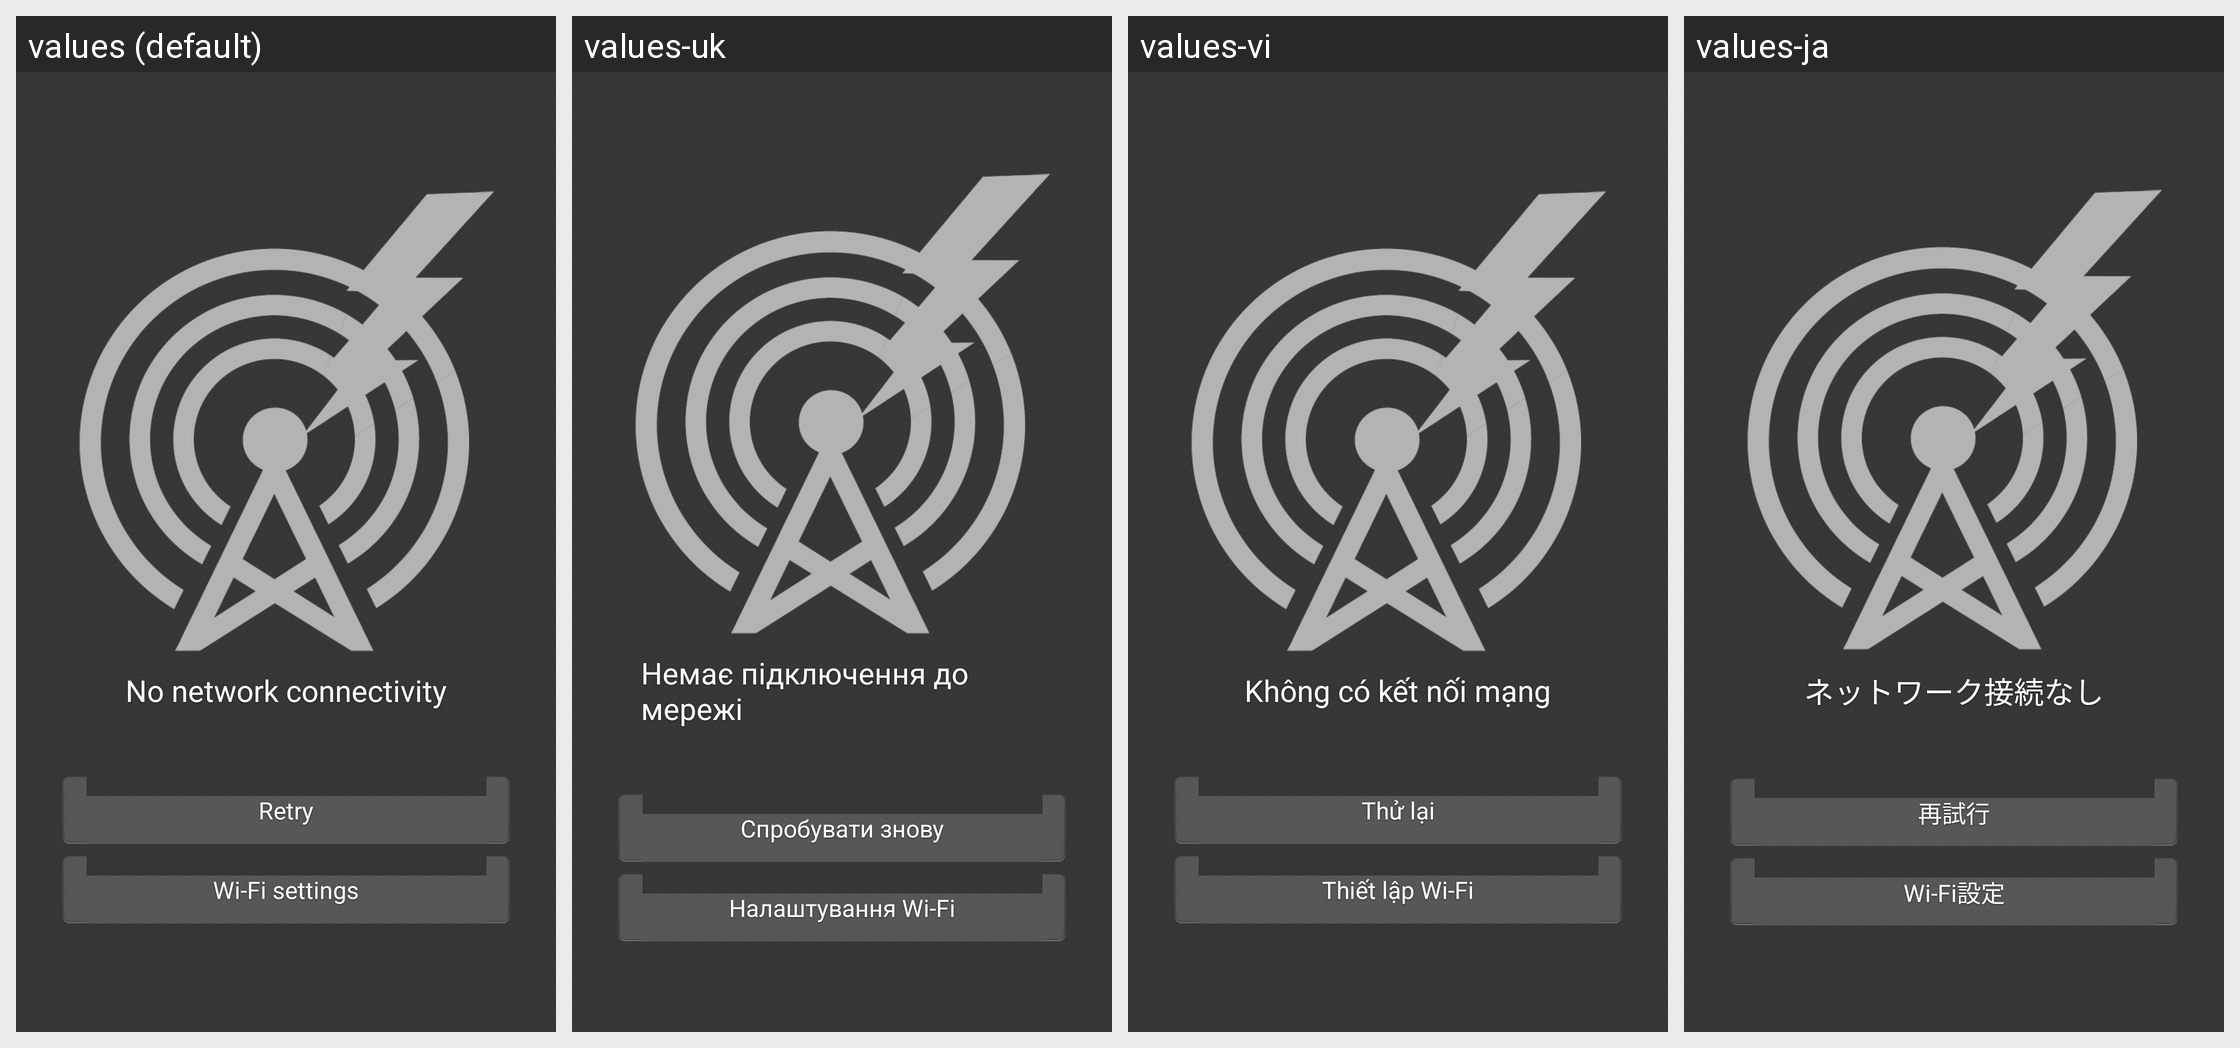

The same Android screen rendered under several of its app's locales, left to right. List the strings drawn on it with the default value and each locale's translation.
Android screen res/layout/widget_flipper_state_no_connectivity.xml rendered under 4 locales, left to right: values (default), values-uk, values-vi, values-ja. Device: Nexus 5 (rendered at 1080×1920; each locale shown at half size, 540×960, under a caption strip naming it); theme Theme.Slideme.Dark.
Other locales in the repository, not shown: values-af, values-am, values-ar, values-be, values-bg, values-ca, values-cs, values-da, values-de, values-el, values-en-rGB, values-es, values-es-rUS, values-et-rEE, values-fa, values-fi, values-fr, values-fr-rCA, values-hi, values-hr, values-hu, values-hy-rAM, values-id, values-in, values-it, values-iw, values-ka-rGE, values-km-rKH, values-ko, values-lo-rLA, values-lt, values-lv, values-mn-rMN, values-ms-rMY, values-nb, values-nl, values-no, values-pl, values-pt, values-pt-rBR, values-pt-rPT, values-ro, values-ru, values-sk, values-sl, values-sr, values-sv, values-sw, values-th, values-tl, values-tr, values-zh-rCN, values-zh-rHK, values-zh-rTW, values-zu.
Strings drawn on this screen, with the default value and each locale's value (text and hints the layout hard-codes, and strings that could not be matched under every locale, appear in the picture but are not listed):

conn_error_title
  values: No network connectivity
  values-uk: Немає підключення до мережі
  values-vi: Không có kết nối mạng
  values-ja: ネットワーク接続なし

retry
  values: Retry
  values-uk: Спробувати знову
  values-vi: Thử lại
  values-ja: 再試行

wifi_settings
  values: Wi-Fi settings
  values-uk: Налаштування Wi-Fi
  values-vi: Thiết lập Wi-Fi
  values-ja: Wi-Fi設定
